Labelled photos from "Dataset", an image-classification folder in ragavpn/WELD_DETECTION. The possible labels are: burn through, excess penetration, gas hole, lack of fusion, multiple pores, no anomaly.

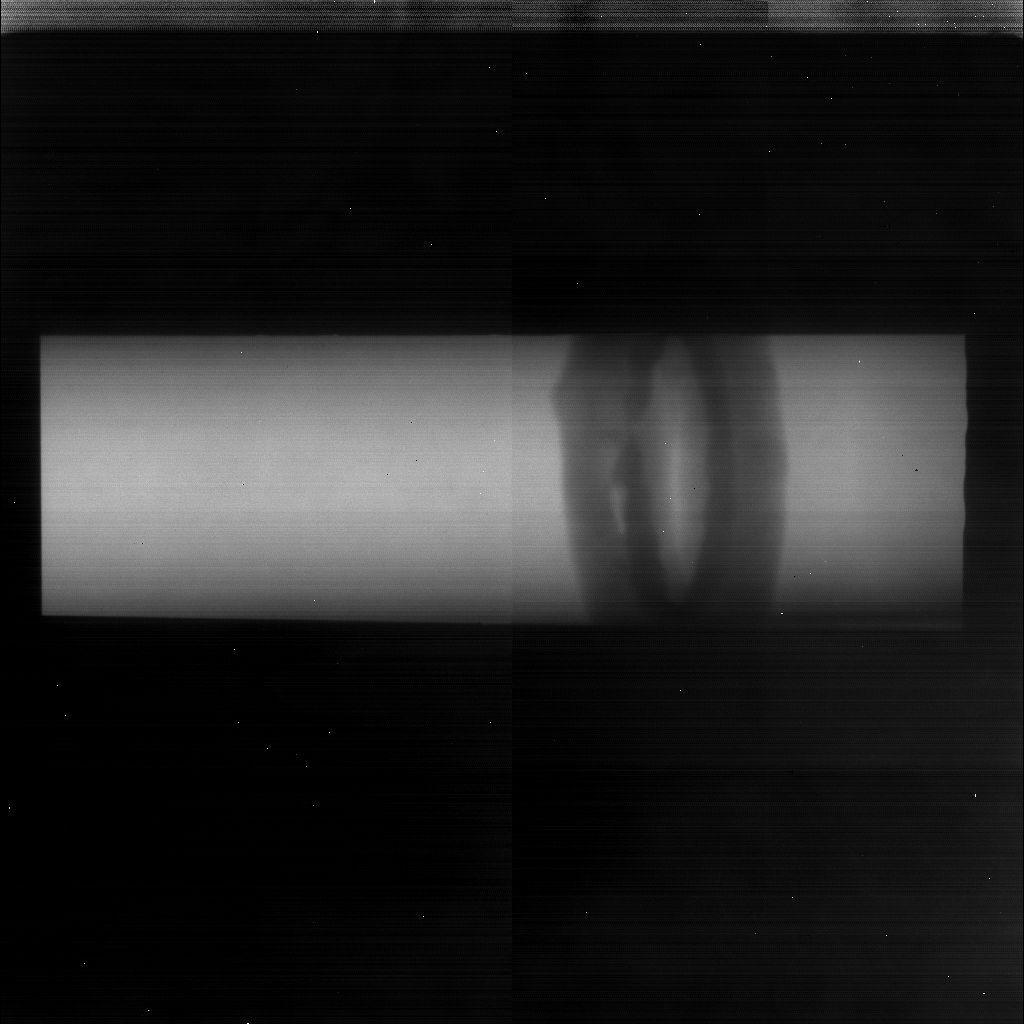
Label: lack of fusion

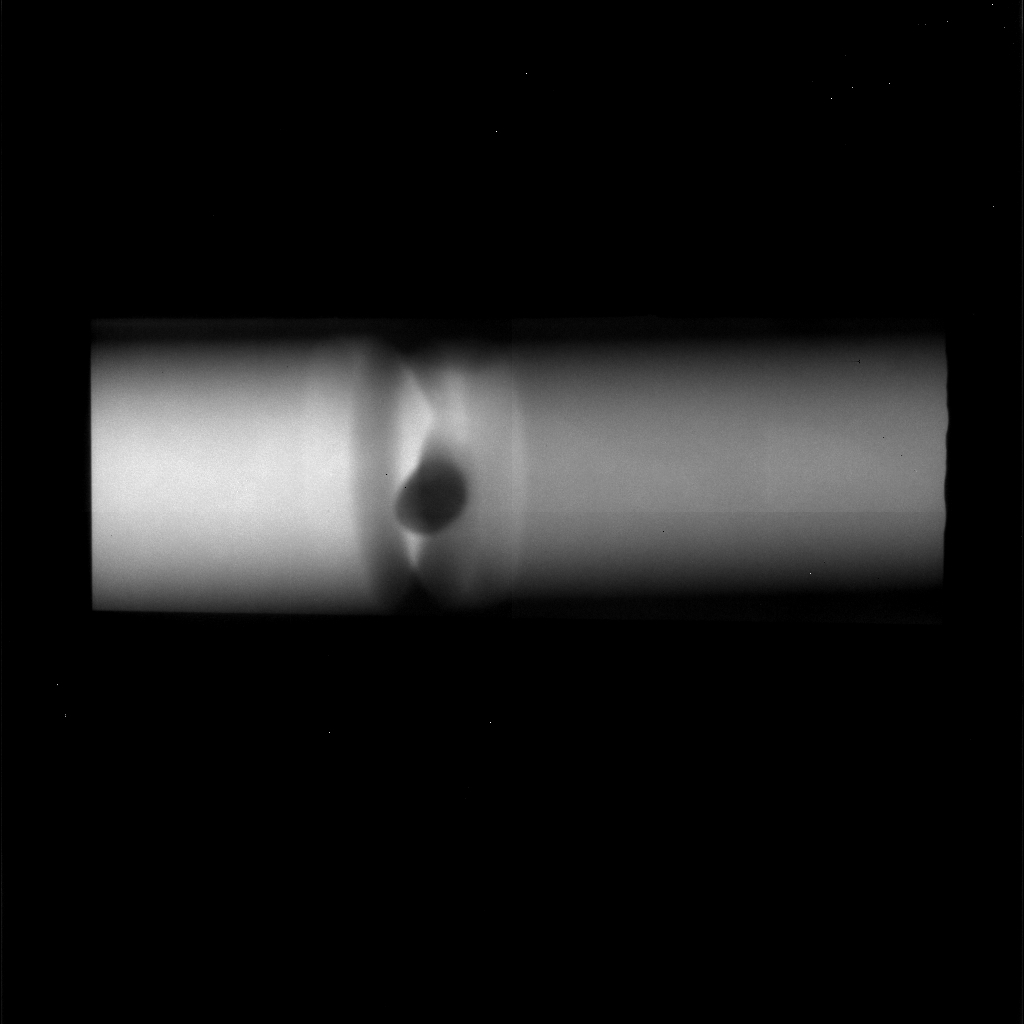
Label: excess penetration

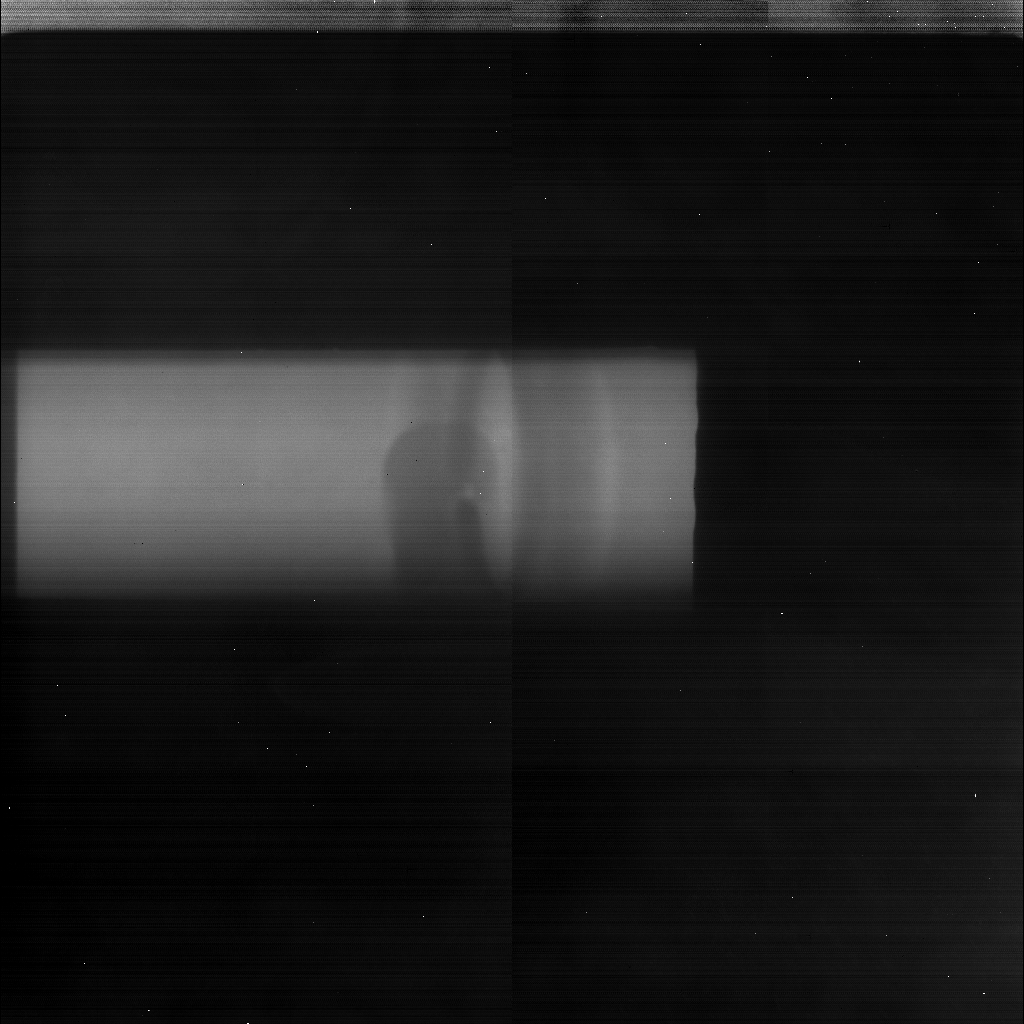
Label: gas hole

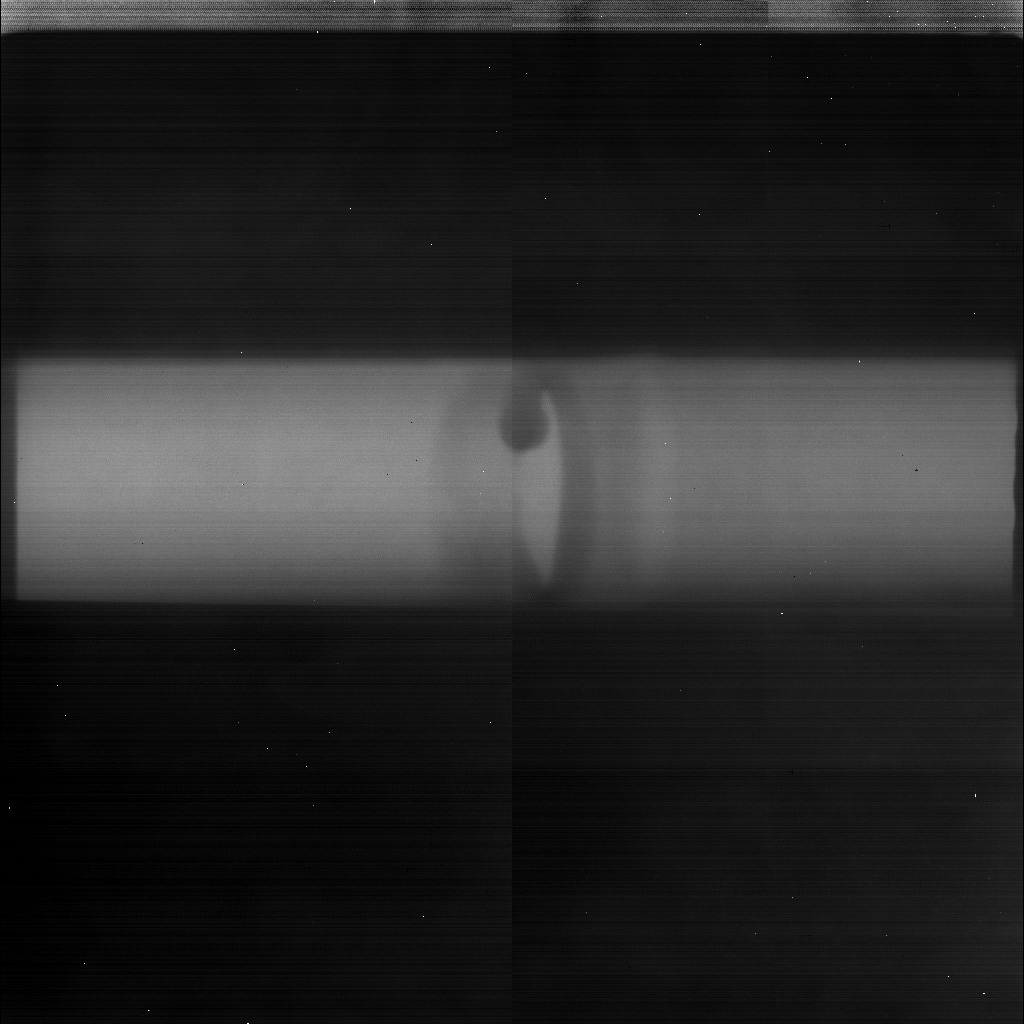
Label: excess penetration

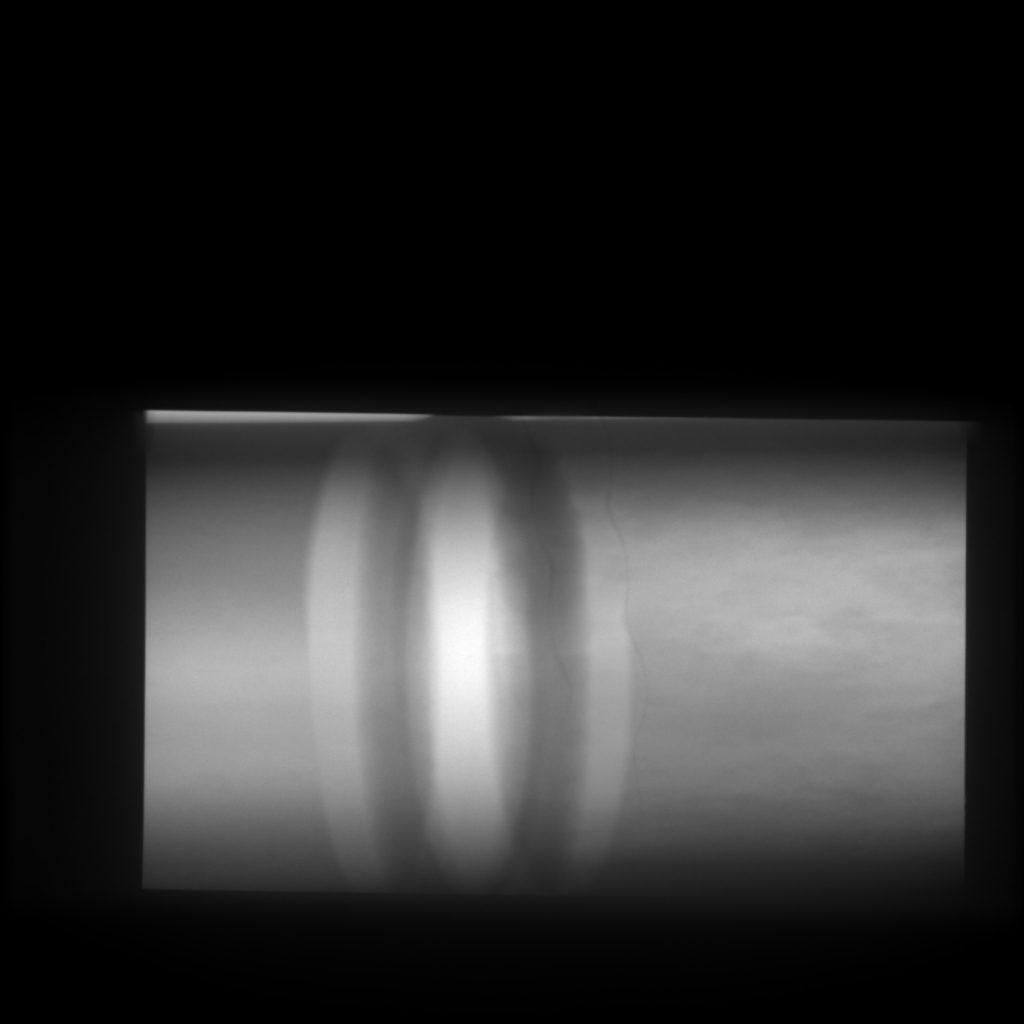
Label: no anomaly

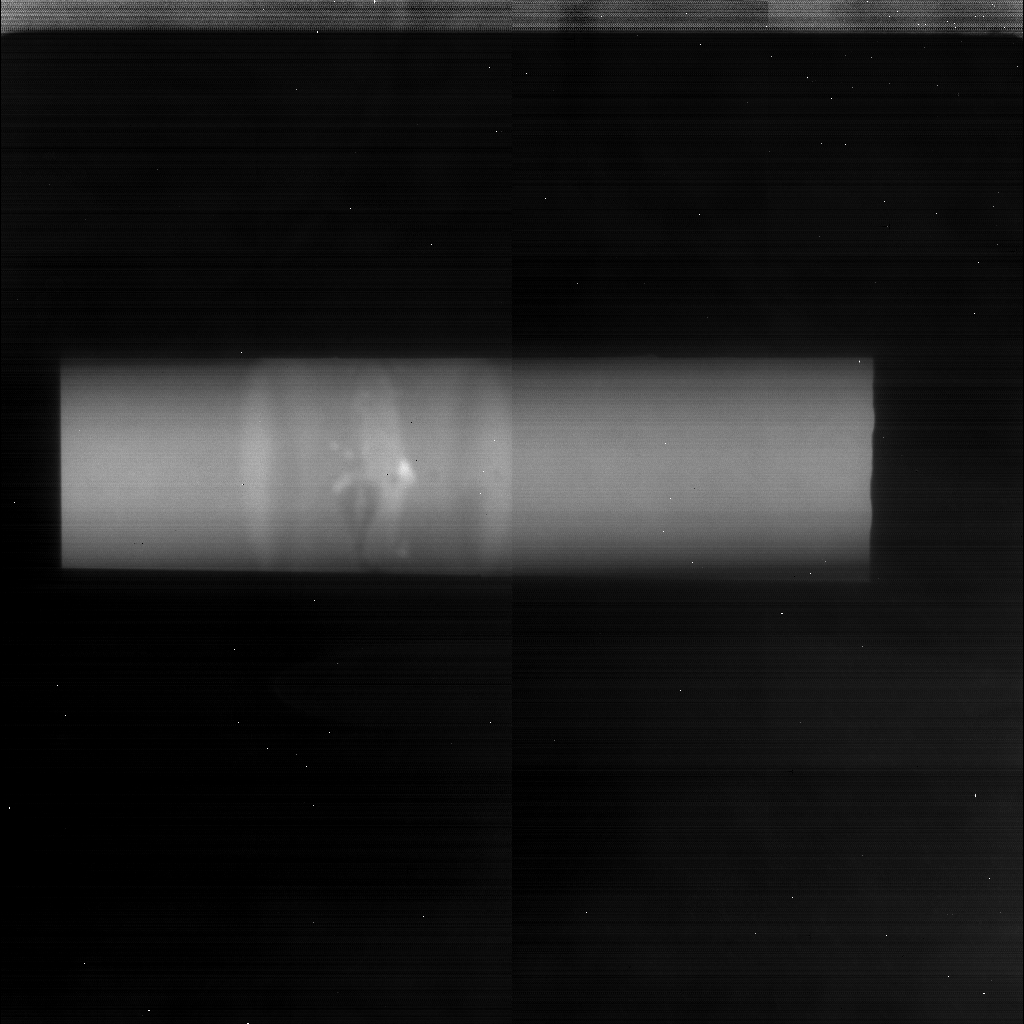
Label: multiple pores
